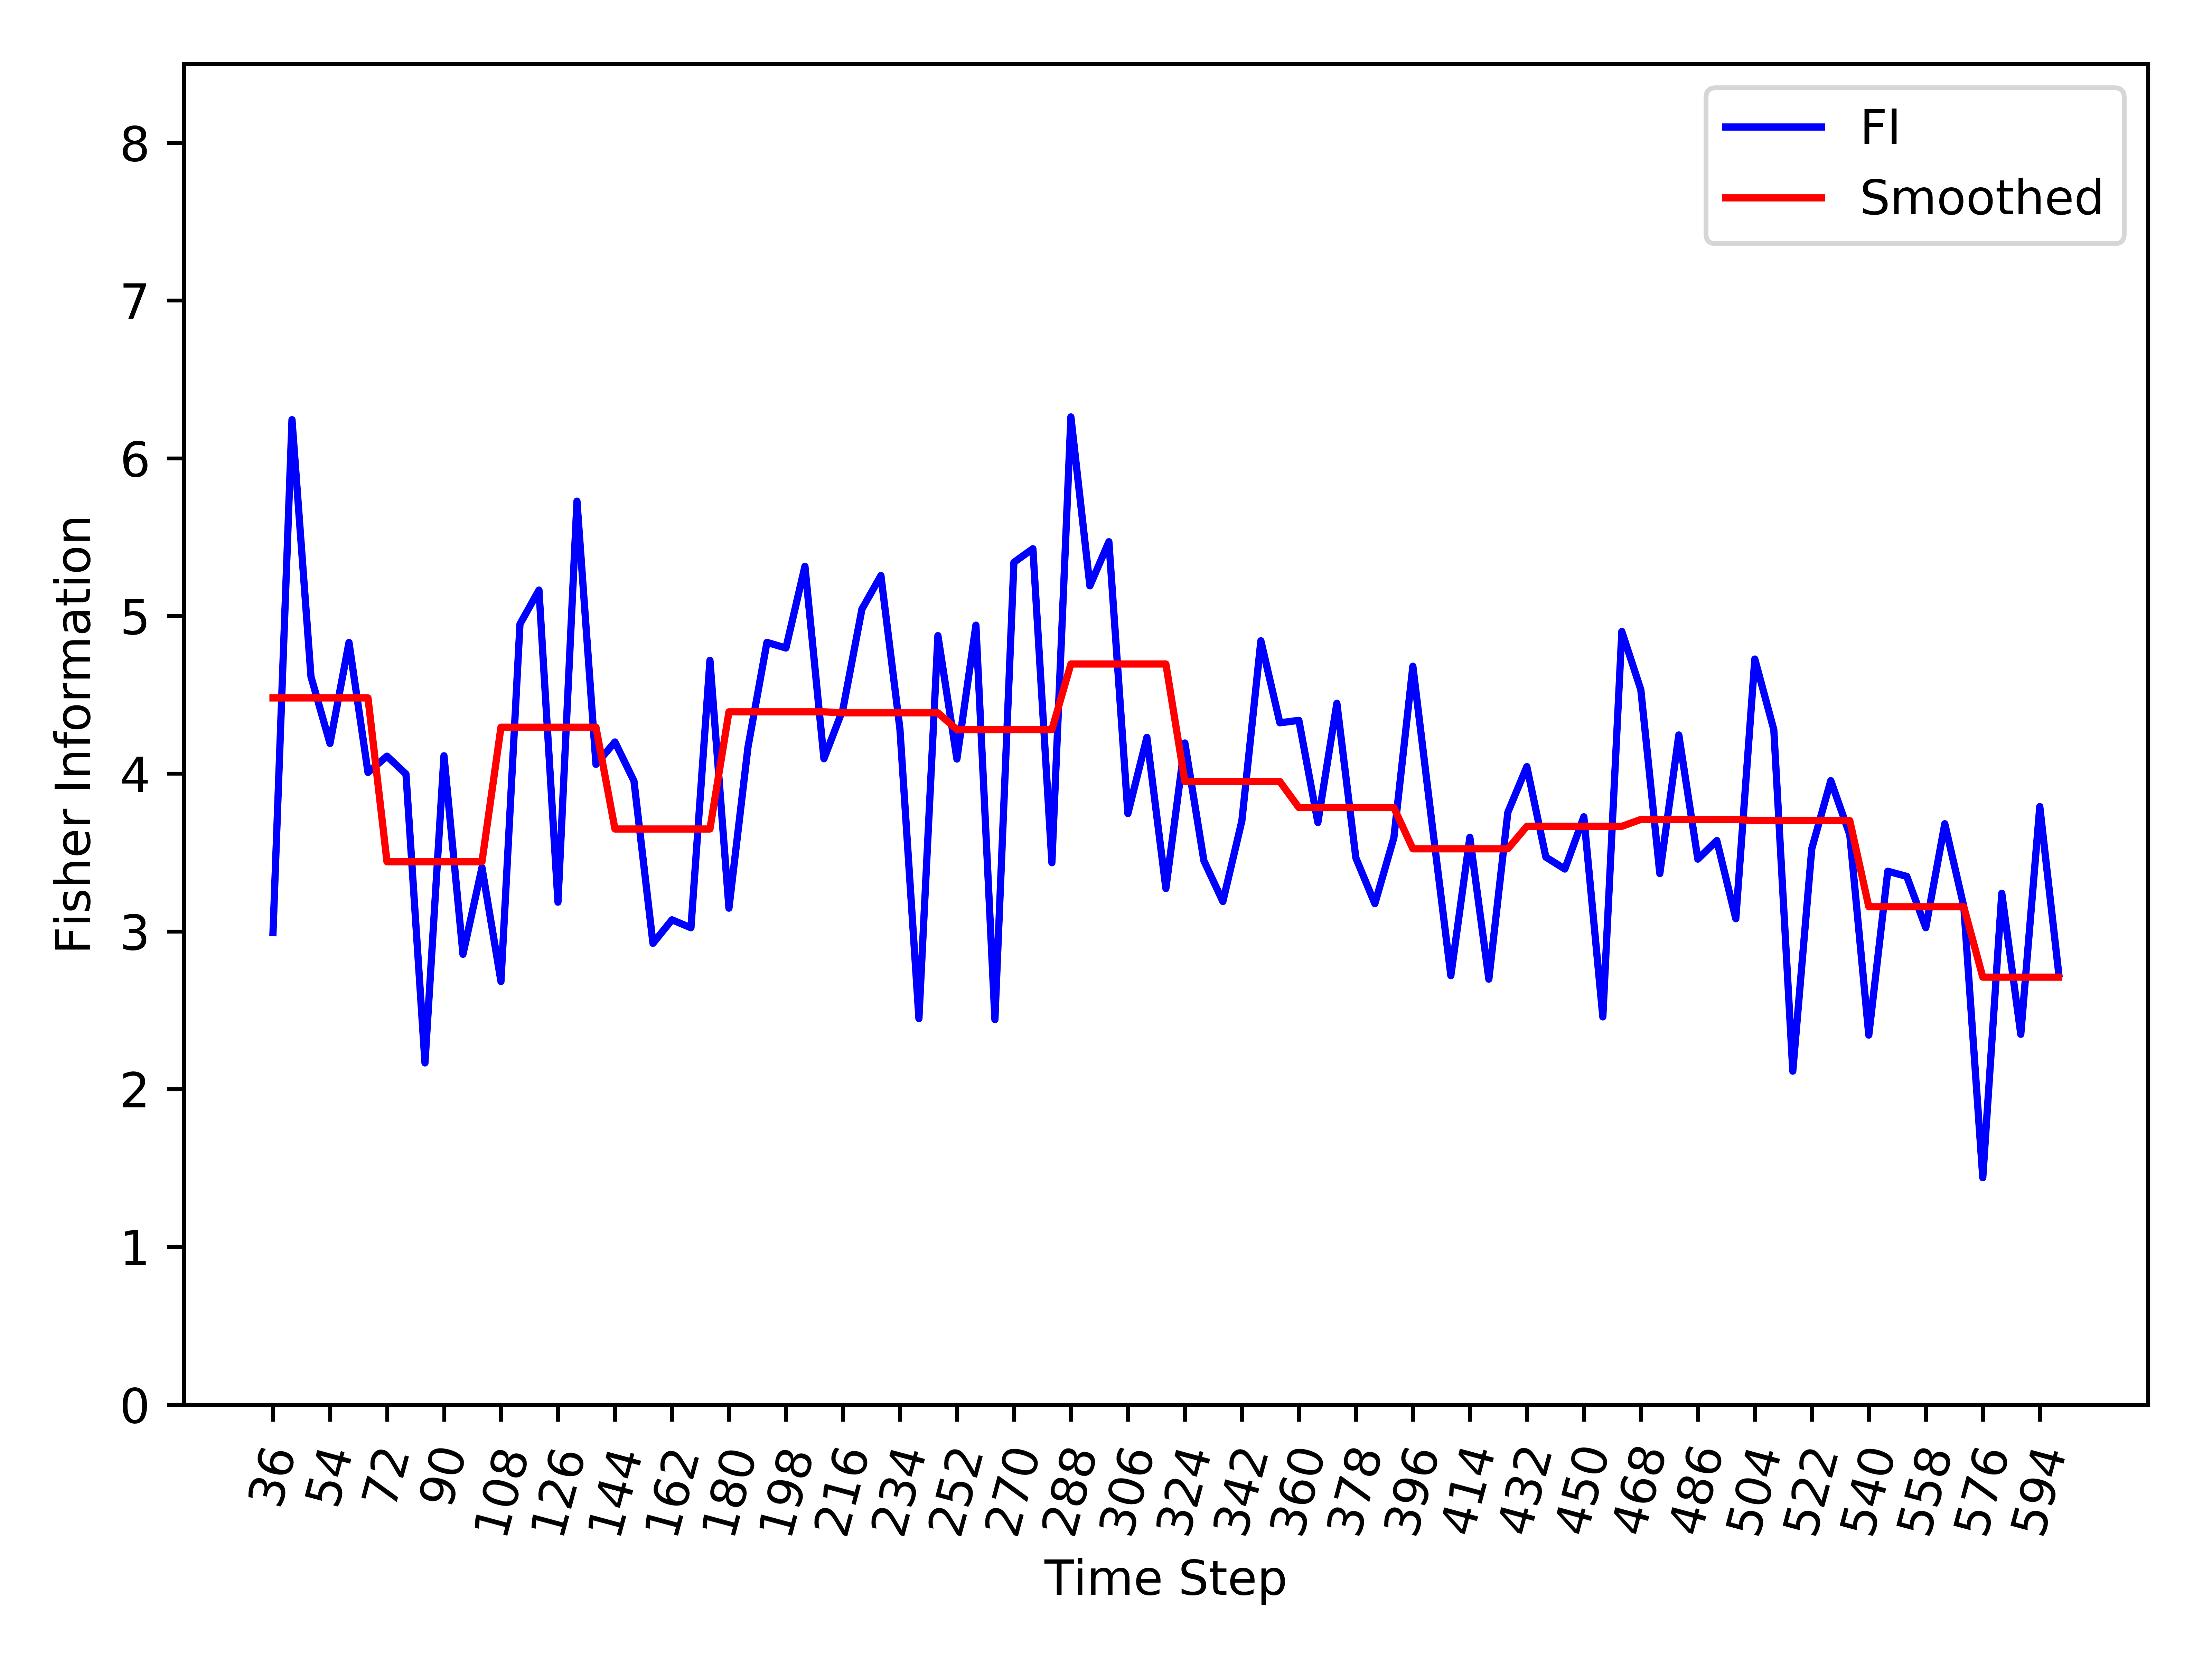

Values plotted in this chart, from the file beside it:
, Time_Step, FI, Smooth_FI
0, 36, 2.992, 4.48
1, 42, 6.244, 4.48
2, 48, 4.615, 4.48
3, 54, 4.191, 4.48
4, 60, 4.832, 4.48
5, 66, 4.008, 4.48
6, 72, 4.111, 3.441
7, 78, 3.998, 3.441
8, 84, 2.166, 3.441
9, 90, 4.114, 3.441
10, 96, 2.855, 3.441
11, 102, 3.405, 3.441
12, 108, 2.683, 4.295
13, 114, 4.948, 4.295
14, 120, 5.164, 4.295
15, 126, 3.185, 4.295
16, 132, 5.728, 4.295
17, 138, 4.059, 4.295
18, 144, 4.201, 3.649
19, 150, 3.954, 3.649
20, 156, 2.924, 3.649
21, 162, 3.073, 3.649
22, 168, 3.023, 3.649
23, 174, 4.719, 3.649
24, 180, 3.147, 4.392
25, 186, 4.167, 4.392
26, 192, 4.833, 4.392
27, 198, 4.797, 4.392
28, 204, 5.315, 4.392
29, 210, 4.094, 4.392
30, 216, 4.409, 4.386
31, 222, 5.043, 4.386
32, 228, 5.256, 4.386
33, 234, 4.284, 4.386
34, 240, 2.447, 4.386
35, 246, 4.875, 4.386
36, 252, 4.093, 4.279
37, 258, 4.942, 4.279
38, 264, 2.441, 4.279
39, 270, 5.34, 4.279
40, 276, 5.426, 4.279
41, 282, 3.435, 4.279
42, 288, 6.262, 4.695
43, 294, 5.191, 4.695
44, 300, 5.471, 4.695
45, 306, 3.747, 4.695
46, 312, 4.23, 4.695
47, 318, 3.272, 4.695
48, 324, 4.195, 3.95
49, 330, 3.448, 3.95
50, 336, 3.189, 3.95
51, 342, 3.701, 3.95
52, 348, 4.843, 3.95
53, 354, 4.322, 3.95
54, 360, 4.338, 3.785
55, 366, 3.69, 3.785
56, 372, 4.447, 3.785
57, 378, 3.466, 3.785
58, 384, 3.176, 3.785
59, 390, 3.594, 3.785
... 35 more rows
